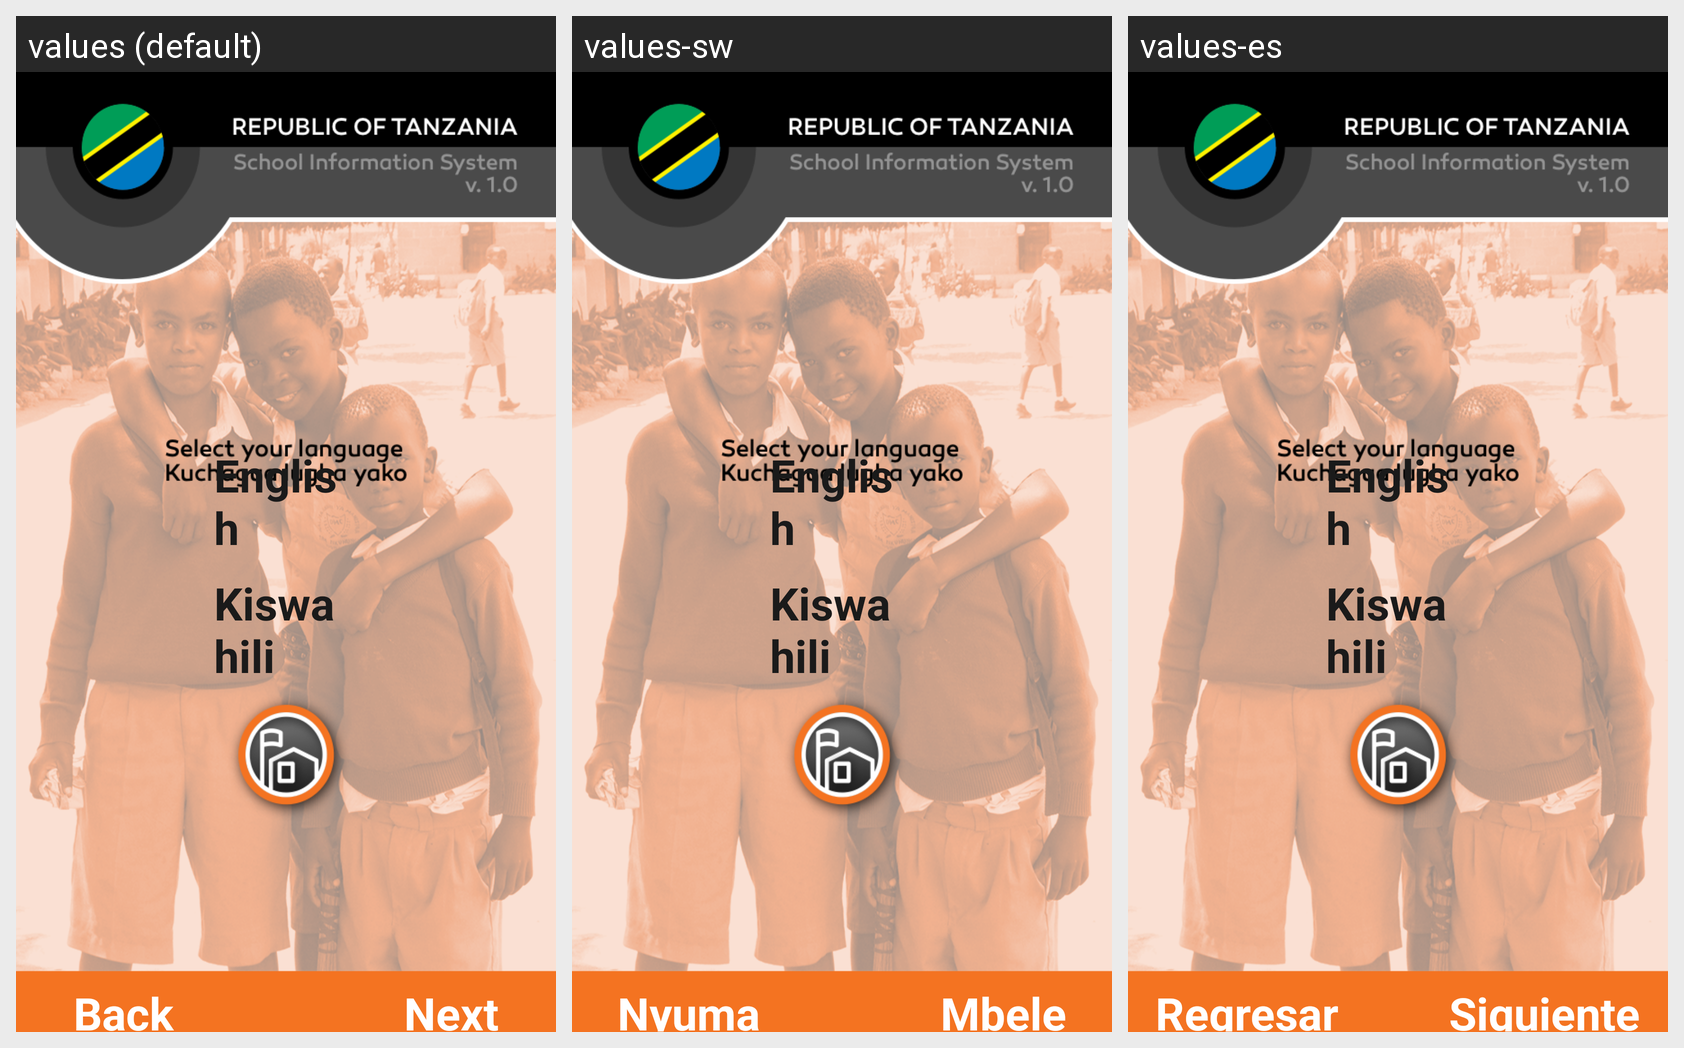

This grid shows one Android layout under several languages. Give, for every string resource on the screen, its name, the default text and each shown locale's text.
Android screen res/layout/language.xml rendered under 3 locales, left to right: values (default), values-sw, values-es. Device: Nexus 5 (rendered at 1080×1920; each locale shown at half size, 540×960, under a caption strip naming it); theme AppTheme.
Strings drawn on this screen, with the default value and each locale's value (text and hints the layout hard-codes, and strings that could not be matched under every locale, appear in the picture but are not listed):

str_w_back
  values: Back
  values-sw: Nyuma
  values-es: Regresar

str_w_next
  values: Next
  values-sw: Mbele
  values-es: Siguiente
